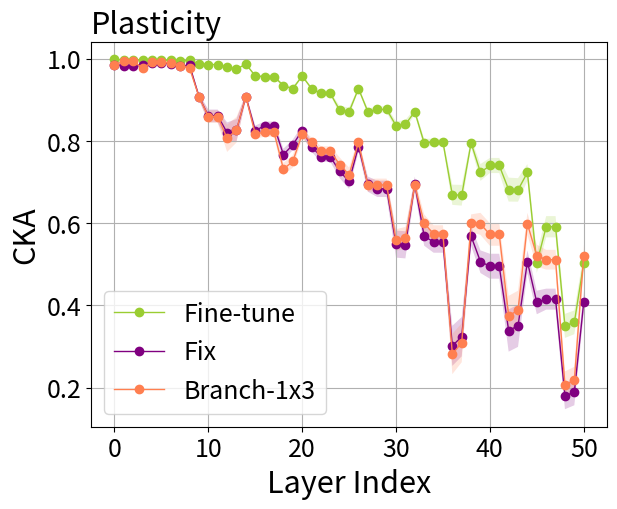

This chart was generated by the following Python code: (Note: this script raises an exception after producing the figure.)
import numpy as np
import matplotlib.pyplot as plt

joint = [[1.0] * 9] * 9

fix = [
    [0.9852935, 0.98448324, 0.98448324, 0.9834609, 0.99052745, 0.99052745, 0.9881669, 0.98160845, 0.9834609, 0.8987448,
     0.8542655, 0.8542655, 0.80347174, 0.80847096, 0.8987448, 0.8162199, 0.82959473, 0.82959473, 0.76393634, 0.788548,
     0.8162199, 0.7907949, 0.7650907, 0.7650907, 0.7253192, 0.7018758, 0.7907949, 0.6861197, 0.67502904, 0.67502904,
     0.5259508, 0.5303537, 0.6861197, 0.5412346, 0.52628994, 0.52628994, 0.28635442, 0.3074534, 0.5412346, 0.4846261,
     0.47037828, 0.47037828, 0.33224759, 0.34241655, 0.4846261, 0.38071263, 0.38806516, 0.38806516, 0.18985103,
     0.19768202, 0.38071263],
    [0.98478186, 0.9814315, 0.9814315, 0.9839491, 0.9905693, 0.9905693, 0.98761016, 0.98029345, 0.9839491, 0.91060406,
     0.86565715, 0.86565715, 0.84026575, 0.8466799, 0.91060406, 0.82770413, 0.83096004, 0.83096004, 0.759659, 0.7775858,
     0.82770413, 0.78046143, 0.7556663, 0.7556663, 0.7349702, 0.71601593, 0.78046143, 0.6967848, 0.6885213, 0.6885213,
     0.5605637, 0.5606788, 0.6967848, 0.5549008, 0.55190223, 0.55190223, 0.3280241, 0.34653997, 0.5549008, 0.48671725,
     0.47747016, 0.47747016, 0.30739704, 0.3205203, 0.48671725, 0.4067823, 0.41744307, 0.41744307, 0.21127702,
     0.21846256, 0.4067823],
    [0.9833826, 0.9802897, 0.9802897, 0.9797987, 0.9885399, 0.9885399, 0.9867709, 0.9789025, 0.9797987, 0.90431106,
     0.83495015, 0.83495015, 0.7981402, 0.79743785, 0.90431106, 0.8104982, 0.8246379, 0.8246379, 0.759179, 0.7826841,
     0.8104982, 0.7612221, 0.7346998, 0.7346998, 0.7111338, 0.68637764, 0.7612221, 0.6741384, 0.657435, 0.657435,
     0.5482372, 0.54603124, 0.6741384, 0.56350344, 0.55165815, 0.55165815, 0.31706527, 0.33691528, 0.56350344,
     0.5143354, 0.49778336, 0.49778336, 0.36548102, 0.37832975, 0.5143354, 0.42275062, 0.429106, 0.429106, 0.19327162,
     0.20124136, 0.42275062],
    [0.99212366, 0.98476964, 0.98476964, 0.9873681, 0.99175465, 0.99175465, 0.9879144, 0.9801162, 0.9873681, 0.9195477,
     0.8865718, 0.8865718, 0.85277176, 0.85835344, 0.9195477, 0.83606386, 0.846452, 0.846452, 0.7638266, 0.79367524,
     0.83606386, 0.78850424, 0.7620933, 0.7620933, 0.7270541, 0.6978238, 0.78850424, 0.6903098, 0.6731846, 0.6731846,
     0.5140469, 0.5109064, 0.6903098, 0.55380976, 0.54150814, 0.54150814, 0.25747824, 0.2805199, 0.55380976, 0.48847288,
     0.4667978, 0.4667978, 0.2665658, 0.28027827, 0.48847288, 0.38054585, 0.40412053, 0.40412053, 0.16741213,
     0.17699294, 0.38054585],
    [0.9852866, 0.98189825, 0.98189825, 0.98559165, 0.99029225, 0.99029225, 0.9894595, 0.98388845, 0.98559165,
     0.91462046, 0.86795956, 0.86795956, 0.81729114, 0.82597417, 0.91462046, 0.84020644, 0.852938, 0.852938, 0.7760829,
     0.799629, 0.84020644, 0.7917672, 0.7710856, 0.7710856, 0.74390846, 0.7222938, 0.7917672, 0.7001532, 0.687641,
     0.687641, 0.55338395, 0.55252594, 0.7001532, 0.55894136, 0.54280204, 0.54280204, 0.27636665, 0.29914954,
     0.55894136, 0.5000516, 0.48735687, 0.48735687, 0.33371225, 0.34413368, 0.5000516, 0.4123007, 0.39756984,
     0.39756984, 0.12975268, 0.13883792, 0.4123007],
    [0.98304623, 0.98295546, 0.98295546, 0.9801713, 0.9906467, 0.9906467, 0.9872425, 0.98082733, 0.9801713, 0.9067832,
     0.8433288, 0.8433288, 0.7882312, 0.79009676, 0.9067832, 0.83802, 0.85206586, 0.85206586, 0.8017715, 0.81862515,
     0.83802, 0.8035033, 0.7787039, 0.7787039, 0.75524354, 0.73180395, 0.8035033, 0.7147152, 0.70540446, 0.70540446,
     0.5965942, 0.58851, 0.7147152, 0.601925, 0.5931171, 0.5931171, 0.37052587, 0.39111328, 0.601925, 0.52751136,
     0.5212883, 0.5212883, 0.3839311, 0.3942649, 0.52751136, 0.4452842, 0.45314783, 0.45314783, 0.2179908, 0.22794512,
     0.4452842],
    [0.9774244, 0.98305374, 0.98305374, 0.9829907, 0.99055266, 0.99055266, 0.98817295, 0.9813546, 0.9829907, 0.9005828,
     0.84721106, 0.84721106, 0.8005363, 0.80059147, 0.9005828, 0.82199514, 0.83797204, 0.83797204, 0.77496374,
     0.7947052, 0.82199514, 0.7870782, 0.7623973, 0.7623973, 0.70969087, 0.6845065, 0.7870782, 0.6920163, 0.6845076,
     0.6845076, 0.5575639, 0.5499114, 0.6920163, 0.57843995, 0.5578229, 0.5578229, 0.29814354, 0.3225004, 0.57843995,
     0.533635, 0.51667434, 0.51667434, 0.37430757, 0.38650057, 0.533635, 0.4133638, 0.41783068, 0.41783068, 0.17394432,
     0.18306337, 0.4133638],
    [0.9852528, 0.98448473, 0.98448473, 0.9851395, 0.9885963, 0.9885963, 0.9863745, 0.97824, 0.9851395, 0.8980958,
     0.8574296, 0.8574296, 0.79840106, 0.8088764, 0.8980958, 0.80268, 0.8218765, 0.8218765, 0.747207, 0.7693353,
     0.80268, 0.7654746, 0.74651444, 0.74651444, 0.69575346, 0.6659079, 0.7654746, 0.6580188, 0.6465229, 0.6465229,
     0.4818242, 0.47897327, 0.6580188, 0.5345925, 0.50784326, 0.50784326, 0.20293945, 0.22908717, 0.5345925, 0.4578013,
     0.44469333, 0.44469333, 0.24377257, 0.2542379, 0.4578013, 0.34916285, 0.37375826, 0.37375826, 0.115174845,
     0.12619391, 0.34916285],
    [0.99064326, 0.98528075, 0.98528075, 0.98712695, 0.9920082, 0.9920082, 0.98897976, 0.98286515, 0.98712695,
     0.9160904, 0.87661356, 0.87661356, 0.8538095, 0.8622219, 0.9160904, 0.8366476, 0.83965695, 0.83965695, 0.76669127,
     0.79429966, 0.8366476, 0.7966792, 0.76795673, 0.76795673, 0.72785014, 0.70640254, 0.7966792, 0.7132502, 0.70327324,
     0.70327324, 0.557696, 0.5546064, 0.7132502, 0.59110045, 0.57201195, 0.57201195, 0.30182412, 0.3229588, 0.59110045,
     0.5087654, 0.5165568, 0.5165568, 0.35837898, 0.3678538, 0.5087654, 0.4103446, 0.40983993, 0.40983993, 0.18941662,
     0.19895087, 0.4103446],
    [0.98904717, 0.98205984, 0.98205984, 0.98662716, 0.99109244, 0.99109244, 0.9885982, 0.9817097, 0.98662716,
     0.9098743, 0.8741444, 0.8741444, 0.8496821, 0.86151, 0.9098743, 0.82274216, 0.83137727, 0.83137727, 0.75268435,
     0.7848529, 0.82274216, 0.7981341, 0.7696059, 0.7696059, 0.7247661, 0.70302284, 0.7981341, 0.7225306, 0.7119993,
     0.7119993, 0.5938335, 0.59880483, 0.7225306, 0.6038865, 0.5959861, 0.5959861, 0.37626323, 0.4007428, 0.6038865,
     0.5591461, 0.5522938, 0.5522938, 0.42133942, 0.4329404, 0.5591461, 0.4481005, 0.45941204, 0.45941204, 0.21055359,
     0.21782652, 0.4481005]]

finetune = [
    [0.9980807, 0.9970566, 0.9970566, 0.9965983, 0.9965777, 0.9965777, 0.99636006, 0.99457794, 0.9965983, 0.9863358,
     0.98599285, 0.98599285, 0.9791068, 0.9736936, 0.9863358, 0.95655596, 0.95674825, 0.95674825, 0.9375388, 0.930452,
     0.95655596, 0.9266466, 0.91816896, 0.91816896, 0.8802328, 0.8753332, 0.9266466, 0.86545324, 0.86858803, 0.86858803,
     0.8278643, 0.83055156, 0.86545324, 0.7871865, 0.7861351, 0.7861351, 0.65136063, 0.64974207, 0.7871865, 0.7193254,
     0.7378873, 0.7378873, 0.69343895, 0.6893805, 0.7193254, 0.48450765, 0.55276227, 0.55276227, 0.3389375, 0.34540164,
     0.48450765],
    [0.9981036, 0.9983802, 0.9983802, 0.9959267, 0.99628973, 0.99628973, 0.995713, 0.99368316, 0.9959267, 0.9881695,
     0.985896, 0.985896, 0.9800955, 0.97337866, 0.9881695, 0.95844966, 0.95562446, 0.95562446, 0.9367456, 0.92867786,
     0.95844966, 0.9298229, 0.92049104, 0.92049104, 0.8802189, 0.8784407, 0.9298229, 0.8732043, 0.8796215, 0.8796215,
     0.8426499, 0.845297, 0.8732043, 0.78617543, 0.7947561, 0.7947561, 0.68348736, 0.6828329, 0.78617543, 0.6853659,
     0.7061956, 0.7061956, 0.6335422, 0.63458633, 0.6853659, 0.45671326, 0.5715262, 0.5715262, 0.38204783, 0.39386097,
     0.45671326],
    [0.9978135, 0.996931, 0.996931, 0.9960078, 0.9959572, 0.9959572, 0.9960258, 0.9936988, 0.9960078, 0.98534447,
     0.98368746, 0.98368746, 0.9785969, 0.97185624, 0.98534447, 0.9529073, 0.95262927, 0.95262927, 0.9332523, 0.9251382,
     0.9529073, 0.92369044, 0.91260356, 0.91260356, 0.8721022, 0.8685056, 0.92369044, 0.86737, 0.8715579, 0.8715579,
     0.8400508, 0.8431695, 0.86737, 0.79969406, 0.8004925, 0.8004925, 0.67012745, 0.66818076, 0.79969406, 0.73205566,
     0.74685174, 0.74685174, 0.68303573, 0.6846856, 0.73205566, 0.519121, 0.6283717, 0.6283717, 0.36717987, 0.37540647,
     0.519121],
    [0.99901927, 0.998663, 0.998663, 0.99694216, 0.9972699, 0.9972699, 0.99688643, 0.9958591, 0.99694216, 0.98888266,
     0.98736817, 0.98736817, 0.9819965, 0.9776526, 0.98888266, 0.9624852, 0.9618185, 0.9618185, 0.9360255, 0.9307648,
     0.9624852, 0.93269145, 0.9197025, 0.9197025, 0.8780361, 0.87631816, 0.93269145, 0.87894344, 0.8824427, 0.8824427,
     0.8409151, 0.84523606, 0.87894344, 0.80372137, 0.80195045, 0.80195045, 0.64953595, 0.64735836, 0.80372137,
     0.74454117, 0.76087284, 0.76087284, 0.7002518, 0.69884807, 0.74454117, 0.52639157, 0.61954707, 0.61954707,
     0.3694367, 0.37715867, 0.52639157],
    [0.9980565, 0.9969393, 0.9969393, 0.9961526, 0.99639696, 0.99639696, 0.9964998, 0.99443036, 0.9961526, 0.9883102,
     0.9871004, 0.9871004, 0.98074555, 0.9745037, 0.9883102, 0.95840746, 0.9557015, 0.9557015, 0.9328373, 0.92612505,
     0.95840746, 0.92739326, 0.91370344, 0.91370344, 0.87724036, 0.8732906, 0.92739326, 0.8760057, 0.88057375,
     0.88057375, 0.82937616, 0.83480644, 0.8760057, 0.7984306, 0.7952626, 0.7952626, 0.63422596, 0.632198, 0.7984306,
     0.7313853, 0.7448453, 0.7448453, 0.6569549, 0.65514123, 0.7313853, 0.515506, 0.5898047, 0.5898047, 0.2853003,
     0.29666063, 0.515506],
    [0.9977673, 0.99661016, 0.99661016, 0.9947842, 0.99608964, 0.99608964, 0.9955345, 0.9933946, 0.9947842, 0.98765874,
     0.98503286, 0.98503286, 0.9806771, 0.97375065, 0.98765874, 0.95939857, 0.95932513, 0.95932513, 0.9389094,
     0.9317957, 0.95939857, 0.92866814, 0.9160273, 0.9160273, 0.8872961, 0.8826801, 0.92866814, 0.8704598, 0.88009375,
     0.88009375, 0.8473207, 0.84955496, 0.8704598, 0.7945719, 0.8025151, 0.8025151, 0.7045755, 0.70437866, 0.7945719,
     0.7309447, 0.7524224, 0.7524224, 0.7376486, 0.7363456, 0.7309447, 0.50502473, 0.6247973, 0.6247973, 0.3627181,
     0.37199423, 0.50502473],
    [0.99692446, 0.9965487, 0.9965487, 0.9948055, 0.9964968, 0.9964968, 0.9935362, 0.9897917, 0.9948055, 0.9866205,
     0.9862466, 0.9862466, 0.9800012, 0.9742748, 0.9866205, 0.96077216, 0.9609188, 0.9609188, 0.9408833, 0.9286767,
     0.96077216, 0.92832774, 0.91673, 0.91673, 0.87779063, 0.8723008, 0.92832774, 0.8758592, 0.8822036, 0.8822036,
     0.84987074, 0.8537933, 0.8758592, 0.8054473, 0.8065491, 0.8065491, 0.71317154, 0.71172935, 0.8054473, 0.71150637,
     0.7282416, 0.7282416, 0.6740625, 0.67368597, 0.71150637, 0.48038632, 0.57252854, 0.57252854, 0.37140936, 0.3778346,
     0.48038632],
    [0.9980702, 0.9970349, 0.9970349, 0.9960701, 0.9966489, 0.9966489, 0.9949543, 0.9925584, 0.9960701, 0.98541844,
     0.9843356, 0.9843356, 0.97895193, 0.97363013, 0.98541844, 0.9533896, 0.9513447, 0.9513447, 0.9254706, 0.9145318,
     0.9533896, 0.9182286, 0.9077511, 0.9077511, 0.84599936, 0.8425583, 0.9182286, 0.85261905, 0.85825604, 0.85825604,
     0.81374055, 0.81395674, 0.85261905, 0.7733509, 0.7795907, 0.7795907, 0.64300454, 0.6388389, 0.7733509, 0.6963097,
     0.71449375, 0.71449375, 0.65370363, 0.6513994, 0.6963097, 0.4823634, 0.55834794, 0.55834794, 0.3087947, 0.31801003,
     0.4823634],
    [0.9987645, 0.99906075, 0.99906075, 0.9973139, 0.997272, 0.997272, 0.99740565, 0.996247, 0.9973139, 0.98832035,
     0.98640907, 0.98640907, 0.98167276, 0.976671, 0.98832035, 0.9593164, 0.9554905, 0.9554905, 0.9303304, 0.92677766,
     0.9593164, 0.92799103, 0.9155318, 0.9155318, 0.8742309, 0.8686924, 0.92799103, 0.8762231, 0.8820833, 0.8820833,
     0.8405306, 0.8422951, 0.8762231, 0.8092739, 0.8047075, 0.8047075, 0.67249703, 0.6737784, 0.8092739, 0.75816715,
     0.7679489, 0.7679489, 0.67015094, 0.6723679, 0.75816715, 0.52945375, 0.59732586, 0.59732586, 0.3483852, 0.35542965,
     0.52945375],
    [0.9986352, 0.9988032, 0.9988032, 0.9966822, 0.99662036, 0.99662036, 0.9973532, 0.99621457, 0.9966822, 0.9868682,
     0.98580474, 0.98580474, 0.9792225, 0.9731497, 0.9868682, 0.9576762, 0.95485026, 0.95485026, 0.9325628, 0.92753637,
     0.9576762, 0.92878807, 0.9134945, 0.9134945, 0.8722628, 0.8704199, 0.92878807, 0.87413514, 0.8791173, 0.8791173,
     0.8400686, 0.8436853, 0.87413514, 0.791577, 0.79868364, 0.79868364, 0.6671812, 0.6685489, 0.791577, 0.722047,
     0.7417607, 0.7417607, 0.71244127, 0.71055406, 0.722047, 0.52483994, 0.59666836, 0.59666836, 0.36488435, 0.37455332,
     0.52483994]]
reparam = [
    [0.96216094, 0.97246385, 0.97246385, 0.9600656, 0.9674788, 0.9674788, 0.96844906, 0.95333445, 0.9600656, 0.7010763,
     0.7521239, 0.7521239, 0.5508077, 0.58461255, 0.7010763, 0.56567764, 0.5473537, 0.5473537, 0.45650274, 0.46891773,
     0.56567764, 0.496981, 0.5227866, 0.5227866, 0.44352955, 0.4454104, 0.496981, 0.4228692, 0.42825428, 0.42825428,
     0.30639008, 0.3073915, 0.4228692, 0.32912838, 0.32803428, 0.32803428, 0.07575105, 0.090870775, 0.32912838,
     0.31639078, 0.3091405, 0.3091405, 0.14410107, 0.14506048, 0.31639078, 0.31980318, 0.33501306, 0.33501306,
     0.09389277, 0.10487901, 0.31980318],
    [0.9613515, 0.9689097, 0.9689097, 0.95708364, 0.96489835, 0.96489835, 0.962921, 0.9488862, 0.95708364, 0.69486254,
     0.74968874, 0.74968874, 0.5440897, 0.58659494, 0.69486254, 0.5549844, 0.54068685, 0.54068685, 0.44322118, 0.449177,
     0.5549844, 0.49466085, 0.50905716, 0.50905716, 0.41456893, 0.41853842, 0.49466085, 0.44511, 0.4526153, 0.4526153,
     0.32935217, 0.3268208, 0.44511, 0.3546861, 0.3518316, 0.3518316, 0.09368526, 0.108399354, 0.3546861, 0.3165483,
     0.3120945, 0.3120945, 0.13483176, 0.13698505, 0.3165483, 0.30439907, 0.31802958, 0.31802958, 0.09377946,
     0.10565976, 0.30439907],
    [0.95051354, 0.9655839, 0.9655839, 0.9511562, 0.96584326, 0.96584326, 0.96676755, 0.95435625, 0.9511562, 0.679913,
     0.7281023, 0.7281023, 0.53016096, 0.5637108, 0.679913, 0.54384375, 0.52963394, 0.52963394, 0.45674804, 0.4674495,
     0.54384375, 0.4659961, 0.485656, 0.485656, 0.41613573, 0.4134359, 0.4659961, 0.41449022, 0.41792366, 0.41792366,
     0.32042834, 0.32091993, 0.41449022, 0.34070647, 0.3401608, 0.3401608, 0.11533248, 0.12665376, 0.34070647,
     0.31439975, 0.31147158, 0.31147158, 0.18347804, 0.1858295, 0.31439975, 0.33970532, 0.35017976, 0.35017976,
     0.15239145, 0.16592222, 0.33970532],
    [0.9556142, 0.97159886, 0.97159886, 0.95212257, 0.9674704, 0.9674704, 0.9659037, 0.9521961, 0.95212257, 0.6855932,
     0.730806, 0.730806, 0.5400201, 0.5755625, 0.6855932, 0.5600922, 0.53975606, 0.53975606, 0.44115272, 0.44623092,
     0.5600922, 0.4663335, 0.506611, 0.506611, 0.41860992, 0.42132193, 0.4663335, 0.39971524, 0.41075495, 0.41075495,
     0.29549837, 0.2928797, 0.39971524, 0.32083884, 0.32195926, 0.32195926, 0.113378294, 0.12527284, 0.32083884,
     0.2751265, 0.26978713, 0.26978713, 0.12930617, 0.1311686, 0.2751265, 0.2942463, 0.29316455, 0.29316455, 0.10477164,
     0.11524062, 0.2942463],
    [0.9511425, 0.9653233, 0.9653233, 0.9512595, 0.95065325, 0.95065325, 0.96176773, 0.9433528, 0.9512595, 0.6207162,
     0.67931825, 0.67931825, 0.5005681, 0.5018789, 0.6207162, 0.49095148, 0.46417657, 0.46417657, 0.38927922,
     0.39140967, 0.49095148, 0.41101214, 0.40943107, 0.40943107, 0.33012024, 0.33259222, 0.41101214, 0.35782406,
     0.36471242, 0.36471242, 0.2609477, 0.26159537, 0.35782406, 0.28879455, 0.2977961, 0.2977961, 0.081941225,
     0.09690153, 0.28879455, 0.26982856, 0.26601908, 0.26601908, 0.13677812, 0.13763942, 0.26982856, 0.30391786,
     0.28989398, 0.28989398, 0.10072928, 0.10833923, 0.30391786],
    [0.9633374, 0.96521324, 0.96521324, 0.9545842, 0.95962584, 0.95962584, 0.96679527, 0.9560677, 0.9545842, 0.6368902,
     0.6943957, 0.6943957, 0.48308808, 0.5114164, 0.6368902, 0.5169725, 0.5020118, 0.5020118, 0.46187058, 0.47099897,
     0.5169725, 0.42058712, 0.44667077, 0.44667077, 0.39716393, 0.38245925, 0.42058712, 0.34345487, 0.34911492,
     0.34911492, 0.24369082, 0.24335526, 0.34345487, 0.2537814, 0.25587213, 0.25587213, 0.093614794, 0.108892225,
     0.2537814, 0.23137744, 0.22830938, 0.22830938, 0.12966181, 0.12913413, 0.23137744, 0.23503917, 0.24455021,
     0.24455021, 0.08735431, 0.0948319, 0.23503917],
    [0.97372234, 0.96256465, 0.96256465, 0.96240056, 0.96952796, 0.96952796, 0.9740746, 0.9694167, 0.96240056,
     0.6827483, 0.73435813, 0.73435813, 0.5323092, 0.5667696, 0.6827483, 0.5525094, 0.536004, 0.536004, 0.46454683,
     0.46681157, 0.5525094, 0.4738108, 0.48600808, 0.48600808, 0.42028692, 0.41064373, 0.4738108, 0.41738456,
     0.42236897, 0.42236897, 0.30756775, 0.30392024, 0.41738456, 0.3380261, 0.34365314, 0.34365314, 0.14378409,
     0.15966184, 0.3380261, 0.29151985, 0.2896526, 0.2896526, 0.13841183, 0.14067058, 0.29151985, 0.3134416, 0.31303018,
     0.31303018, 0.10208658, 0.11465426, 0.3134416],
    [0.9636953, 0.9714265, 0.9714265, 0.9565588, 0.9673238, 0.9673238, 0.97112995, 0.96028656, 0.9565588, 0.70079863,
     0.74361974, 0.74361974, 0.51628345, 0.5485048, 0.70079863, 0.57507473, 0.5360135, 0.5360135, 0.44334766, 0.4549879,
     0.57507473, 0.4704798, 0.5018742, 0.5018742, 0.41933042, 0.41517076, 0.4704798, 0.39474073, 0.4068829, 0.4068829,
     0.29735902, 0.2928139, 0.39474073, 0.3197298, 0.32923073, 0.32923073, 0.0996004, 0.11600395, 0.3197298, 0.2599609,
     0.25527236, 0.25527236, 0.1250738, 0.12949109, 0.2599609, 0.29701006, 0.30194476, 0.30194476, 0.15845865,
     0.16280974, 0.29701006],
    [0.96362835, 0.96571684, 0.96571684, 0.9513443, 0.96010303, 0.96010303, 0.9655451, 0.9534781, 0.9513443, 0.65636426,
     0.7118642, 0.7118642, 0.51968557, 0.56086916, 0.65636426, 0.5180557, 0.4939096, 0.4939096, 0.41801995, 0.42271975,
     0.5180557, 0.4320575, 0.4509304, 0.4509304, 0.39933082, 0.3979949, 0.4320575, 0.3715509, 0.379739, 0.379739,
     0.27292183, 0.2721985, 0.3715509, 0.2838398, 0.29156777, 0.29156777, 0.09020882, 0.10443075, 0.2838398, 0.2362123,
     0.22990784, 0.22990784, 0.10653522, 0.10656014, 0.2362123, 0.2771068, 0.27162355, 0.27162355, 0.1042363,
     0.11258686, 0.2771068],
    [0.9587918, 0.9561696, 0.9561696, 0.953417, 0.96574616, 0.96574616, 0.96500605, 0.9521853, 0.953417, 0.6504472,
     0.7071288, 0.7071288, 0.50935984, 0.5299227, 0.6504472, 0.500564, 0.46980935, 0.46980935, 0.4134512, 0.41879743,
     0.500564, 0.4122082, 0.4245625, 0.4245625, 0.35620737, 0.350659, 0.4122082, 0.3332263, 0.3443369, 0.3443369,
     0.21956488, 0.2175719, 0.3332263, 0.25042158, 0.254835, 0.254835, 0.07290183, 0.08796353, 0.25042158, 0.2234467,
     0.21622169, 0.21622169, 0.10314833, 0.1042467, 0.2234467, 0.27578253, 0.27722737, 0.27722737, 0.113681644,
     0.12157788, 0.27578253]]

# reparam = [
#     [0.9988097, 0.990381, 0.990381, 0.9534511, 0.97906864, 0.97906864, 0.9728186, 0.97067684, 0.9534511, 0.8096042,
#      0.8481218, 0.8481218, 0.61060715, 0.6472306, 0.8096042, 0.67262465, 0.71956927, 0.71956927, 0.6230867, 0.63393366,
#      0.67262465, 0.5439272, 0.5469169, 0.5469169, 0.50151575, 0.5167216, 0.5439272, 0.48700696, 0.5070151, 0.5070151,
#      0.41367063, 0.41348284, 0.48700696, 0.4174264, 0.3890234, 0.3890234, 0.16573223, 0.17993478, 0.4174264, 0.4153282,
#      0.40809292, 0.40809292, 0.26890272, 0.2717332, 0.4153282, 0.38522977, 0.3669394, 0.3669394, 0.14056481, 0.14712341,
#      0.38522977],
#     [0.998238, 0.9854996, 0.9854996, 0.93911, 0.9705527, 0.9705527, 0.96750224, 0.9645246, 0.93911, 0.76341313,
#      0.81086767, 0.81086767, 0.5738272, 0.6052664, 0.76341313, 0.6076596, 0.67395496, 0.67395496, 0.57714343,
#      0.58827025, 0.6076596, 0.4915121, 0.46881613, 0.46881613, 0.4170698, 0.4241373, 0.4915121, 0.4409251, 0.46515742,
#      0.46515742, 0.36994603, 0.3695027, 0.4409251, 0.36836043, 0.34771645, 0.34771645, 0.18295473, 0.19393641,
#      0.36836043, 0.36676863, 0.35844272, 0.35844272, 0.24432866, 0.24870798, 0.36676863, 0.3490724, 0.33898112,
#      0.33898112, 0.16123967, 0.1684369, 0.3490724],
#     [0.99844927, 0.9897431, 0.9897431, 0.9488183, 0.97885174, 0.97885174, 0.97017294, 0.9682255, 0.9488183, 0.7719018,
#      0.8322612, 0.8322612, 0.5810897, 0.6053592, 0.7719018, 0.5992601, 0.6572149, 0.6572149, 0.5159045, 0.55097526,
#      0.5992601, 0.4530188, 0.44144753, 0.44144753, 0.34980902, 0.3605012, 0.4530188, 0.3945287, 0.4174573, 0.4174573,
#      0.3327018, 0.3269119, 0.3945287, 0.33019373, 0.31071845, 0.31071845, 0.09615308, 0.10482698, 0.33019373,
#      0.33786836, 0.33249098, 0.33249098, 0.19560927, 0.19657461, 0.33786836, 0.35221332, 0.31611678, 0.31611678,
#      0.10133094, 0.109331645, 0.35221332],
#     [0.99861544, 0.98861337, 0.98861337, 0.9482918, 0.9749809, 0.9749809, 0.96983, 0.9674698, 0.9482918, 0.7830329,
#      0.83783, 0.83783, 0.6020003, 0.62855816, 0.7830329, 0.63874364, 0.69608915, 0.69608915, 0.56651485, 0.5875602,
#      0.63874364, 0.519192, 0.49367025, 0.49367025, 0.41141278, 0.4246313, 0.519192, 0.462829, 0.4865641, 0.4865641,
#      0.3854332, 0.38389513, 0.462829, 0.39130586, 0.37281606, 0.37281606, 0.1396855, 0.15624283, 0.39130586, 0.4022564,
#      0.39593154, 0.39593154, 0.24143034, 0.24384448, 0.4022564, 0.3347252, 0.32614422, 0.32614422, 0.10976842,
#      0.11728619, 0.3347252],
#     [0.99884784, 0.99012756, 0.99012756, 0.9573434, 0.9813718, 0.9813718, 0.97192794, 0.9694379, 0.9573434, 0.7800366,
#      0.83281463, 0.83281463, 0.62270117, 0.65126896, 0.7800366, 0.6692176, 0.7256441, 0.7256441, 0.6218519, 0.6292089,
#      0.6692176, 0.5316328, 0.5165396, 0.5165396, 0.46818653, 0.4810258, 0.5316328, 0.49270847, 0.5160644, 0.5160644,
#      0.40606716, 0.40756714, 0.49270847, 0.4350228, 0.41146913, 0.41146913, 0.18502226, 0.20241022, 0.4350228,
#      0.45644906, 0.45239174, 0.45239174, 0.3105452, 0.3131178, 0.45644906, 0.42626423, 0.39988703, 0.39988703,
#      0.15839729, 0.16392514, 0.42626423],
#     [0.99834216, 0.9849614, 0.9849614, 0.9373473, 0.9502573, 0.9502573, 0.96552795, 0.9633813, 0.9373473, 0.7823703,
#      0.8322225, 0.8322225, 0.6189688, 0.65782744, 0.7823703, 0.6325197, 0.68007886, 0.68007886, 0.53469473, 0.55013686,
#      0.6325197, 0.4882623, 0.48191008, 0.48191008, 0.3573476, 0.37988985, 0.4882623, 0.41612926, 0.43967524, 0.43967524,
#      0.32259798, 0.31956136, 0.41612926, 0.33865893, 0.32205603, 0.32205603, 0.08677324, 0.103230454, 0.33865893,
#      0.3458843, 0.3442407, 0.3442407, 0.20517007, 0.21053804, 0.3458843, 0.3202724, 0.2989286, 0.2989286, 0.094105646,
#      0.10010815, 0.3202724],
#     [0.99877954, 0.9921414, 0.9921414, 0.95209795, 0.98108906, 0.98108906, 0.972401, 0.9709992, 0.95209795, 0.81745,
#      0.85326767, 0.85326767, 0.6136619, 0.6620126, 0.81745, 0.66028976, 0.71765673, 0.71765673, 0.5722612, 0.5903086,
#      0.66028976, 0.52889174, 0.50258416, 0.50258416, 0.4253508, 0.4371699, 0.52889174, 0.4818937, 0.5007881, 0.5007881,
#      0.40186423, 0.4001979, 0.4818937, 0.39828876, 0.37956643, 0.37956643, 0.1700299, 0.18631107, 0.39828876,
#      0.39332563, 0.39103848, 0.39103848, 0.23889214, 0.24300075, 0.39332563, 0.37008992, 0.34138525, 0.34138525,
#      0.11441153, 0.12275869, 0.37008992],
#     [0.9985121, 0.9910896, 0.9910896, 0.9460218, 0.9735708, 0.9735708, 0.9709709, 0.9690741, 0.9460218, 0.79646844,
#      0.83057797, 0.83057797, 0.59602827, 0.62587976, 0.79646844, 0.6513019, 0.7129647, 0.7129647, 0.6165351, 0.62263167,
#      0.6513019, 0.51169896, 0.5063969, 0.5063969, 0.45101088, 0.4610763, 0.51169896, 0.47032782, 0.491096, 0.491096,
#      0.41452548, 0.40996414, 0.47032782, 0.4105869, 0.3956585, 0.3956585, 0.19982427, 0.21250299, 0.4105869, 0.42575297,
#      0.42004457, 0.42004457, 0.32606325, 0.32982013, 0.42575297, 0.37758768, 0.36219853, 0.36219853, 0.14996612,
#      0.15675479, 0.37758768],
#     [0.9984116, 0.98542714, 0.98542714, 0.9427541, 0.97467804, 0.97467804, 0.9654758, 0.9635115, 0.9427541, 0.7730416,
#      0.8355815, 0.8355815, 0.5743766, 0.61152816, 0.7730416, 0.63248146, 0.6910857, 0.6910857, 0.56566644, 0.5625372,
#      0.63248146, 0.49760634, 0.48288077, 0.48288077, 0.4143047, 0.4288692, 0.49760634, 0.4614361, 0.48213086,
#      0.48213086, 0.40253338, 0.39896086, 0.4614361, 0.40769878, 0.38583544, 0.38583544, 0.16568491, 0.18364833,
#      0.40769878, 0.38911924, 0.3879351, 0.3879351, 0.24927539, 0.2515718, 0.38911924, 0.34455547, 0.31928247,
#      0.31928247, 0.11946399, 0.124344215, 0.34455547],
#     [0.9980648, 0.98330826, 0.98330826, 0.9304575, 0.9641708, 0.9641708, 0.9562775, 0.95311844, 0.9304575, 0.753297,
#      0.809607, 0.809607, 0.6112959, 0.63680094, 0.753297, 0.64460635, 0.6972484, 0.6972484, 0.58476907, 0.58359367,
#      0.64460635, 0.48232883, 0.4696752, 0.4696752, 0.37175348, 0.38706118, 0.48232883, 0.4370294, 0.46418652,
#      0.46418652, 0.37260982, 0.36949673, 0.4370294, 0.3713107, 0.35724643, 0.35724643, 0.15198198, 0.1675209, 0.3713107,
#      0.35423154, 0.3544275, 0.3544275, 0.2298666, 0.23551117, 0.35423154, 0.3681047, 0.3367186, 0.3367186, 0.1274825,
#      0.13528022, 0.3681047]]


reparam = [[0.98489547, 0.99218345, 0.99218345, 0.97663796, 0.99210984, 0.99210984, 0.9903618, 0.9843958, 0.97663796,
            0.90243566, 0.8539683, 0.8539683, 0.7872238, 0.8114782, 0.90243566, 0.8077327, 0.8124542, 0.8124542,
            0.72747284, 0.7492291, 0.8077327, 0.80351526, 0.78112656, 0.78112656, 0.74982613, 0.7262616, 0.80351526,
            0.6937943, 0.6940142, 0.6940142, 0.5554191, 0.5628267, 0.6937943, 0.60683084, 0.57652044, 0.57652044,
            0.29103696, 0.31587452, 0.60683084, 0.58909005, 0.5642314, 0.5642314, 0.3707077, 0.38208702, 0.58909005,
            0.5194893, 0.50881845, 0.50881845, 0.21264622, 0.22342487, 0.5194893],
           [0.9852011, 0.9939661, 0.9939661, 0.9764656, 0.9905314, 0.9905314, 0.990001, 0.9831078, 0.9764656,
            0.90944487, 0.866057, 0.866057, 0.83547664, 0.85125566, 0.90944487, 0.8112048, 0.808834, 0.808834,
            0.71036494, 0.7262244, 0.8112048, 0.788112, 0.7659199, 0.7659199, 0.7334105, 0.71361816, 0.788112,
            0.6766835, 0.68125945, 0.68125945, 0.53955203, 0.5433588, 0.6766835, 0.57394314, 0.552831, 0.552831,
            0.2838055, 0.30843198, 0.57394314, 0.56962925, 0.5453719, 0.5453719, 0.34423426, 0.35556477, 0.56962925,
            0.4863912, 0.48052946, 0.48052946, 0.19386071, 0.20754376, 0.4863912],
           [0.98295665, 0.9900828, 0.9900828, 0.97009027, 0.99057925, 0.99057925, 0.9876472, 0.9794706, 0.97009027,
            0.9039789, 0.83728427, 0.83728427, 0.7789283, 0.8007778, 0.9039789, 0.80430406, 0.81038153, 0.81038153,
            0.72417116, 0.7378964, 0.80430406, 0.7763611, 0.75268245, 0.75268245, 0.72804224, 0.703058, 0.7763611,
            0.6750332, 0.67658085, 0.67658085, 0.5686048, 0.5756512, 0.6750332, 0.59625655, 0.5727157, 0.5727157,
            0.31897512, 0.34266868, 0.59625655, 0.6112145, 0.58077747, 0.58077747, 0.4080085, 0.42190585, 0.6112145,
            0.5506699, 0.5431778, 0.5431778, 0.2366226, 0.2483554, 0.5506699],
           [0.99220276, 0.99552363, 0.99552363, 0.9830766, 0.9920949, 0.9920949, 0.99047697, 0.9842247, 0.9830766,
            0.92087203, 0.8847346, 0.8847346, 0.8509033, 0.8669758, 0.92087203, 0.83183086, 0.8349516, 0.8349516,
            0.733828, 0.7600435, 0.83183086, 0.806224, 0.7839075, 0.7839075, 0.759719, 0.7344596, 0.806224, 0.70271236,
            0.6990657, 0.6990657, 0.54765946, 0.55439097, 0.70271236, 0.5996113, 0.56914866, 0.56914866, 0.26924366,
            0.29497746, 0.5996113, 0.5833412, 0.5640121, 0.5640121, 0.3344399, 0.34907177, 0.5833412, 0.503517,
            0.4930208, 0.4930208, 0.19002944, 0.19968618, 0.503517],
           [0.9842686, 0.99274236, 0.99274236, 0.97857505, 0.99155366, 0.99155366, 0.99162954, 0.9855367, 0.97857505,
            0.91442055, 0.8691995, 0.8691995, 0.8020707, 0.82507735, 0.91442055, 0.8286013, 0.8341614, 0.8341614,
            0.74321455, 0.7583329, 0.8286013, 0.8031303, 0.7790541, 0.7790541, 0.75528973, 0.73133177, 0.8031303,
            0.7053133, 0.7026302, 0.7026302, 0.5596655, 0.5698577, 0.7053133, 0.6027692, 0.57387197, 0.57387197,
            0.23750143, 0.2660494, 0.6027692, 0.60221004, 0.5757329, 0.5757329, 0.36228377, 0.37466916, 0.60221004,
            0.53525084, 0.5079007, 0.5079007, 0.14607835, 0.15767425, 0.53525084],
           [0.9826693, 0.9922746, 0.9922746, 0.97175926, 0.99014527, 0.99014527, 0.98840195, 0.98173296, 0.97175926,
            0.9088522, 0.8380265, 0.8380265, 0.7580076, 0.77948844, 0.9088522, 0.8340937, 0.83867675, 0.83867675,
            0.7652134, 0.78005546, 0.8340937, 0.81425804, 0.7962163, 0.7962163, 0.7794958, 0.7526816, 0.81425804,
            0.72264874, 0.72679394, 0.72679394, 0.6205349, 0.62428635, 0.72264874, 0.65517634, 0.62886906, 0.62886906,
            0.38996, 0.414302, 0.65517634, 0.6597548, 0.6338747, 0.6338747, 0.4840164, 0.49580026, 0.6597548, 0.572608,
            0.5608565, 0.5608565, 0.26522705, 0.2748621, 0.572608],
           [0.97627306, 0.99470955, 0.99470955, 0.9754032, 0.99046993, 0.99046993, 0.9897404, 0.98258126, 0.9754032,
            0.9030899, 0.8472722, 0.8472722, 0.7804962, 0.79897994, 0.9030899, 0.81586254, 0.82497716, 0.82497716,
            0.7393542, 0.754144, 0.81586254, 0.7966915, 0.78151166, 0.78151166, 0.7305877, 0.7017727, 0.7966915,
            0.6782953, 0.68389356, 0.68389356, 0.5591395, 0.5588061, 0.6782953, 0.58670914, 0.5630963, 0.5630963,
            0.2978208, 0.3275795, 0.58670914, 0.58487284, 0.547588, 0.547588, 0.37115335, 0.38407552, 0.58487284,
            0.5064182, 0.50564355, 0.50564355, 0.23233637, 0.24362533, 0.5064182],
           [0.98525727, 0.99274254, 0.99274254, 0.97879803, 0.99084914, 0.99084914, 0.98908997, 0.9823613, 0.97879803,
            0.8932762, 0.85107, 0.85107, 0.77750427, 0.80442077, 0.8932762, 0.7974171, 0.8071185, 0.8071185, 0.7187083,
            0.7299897, 0.7974171, 0.78091884, 0.7631682, 0.7631682, 0.7221572, 0.6950376, 0.78091884, 0.6701166,
            0.66940904, 0.66940904, 0.5102295, 0.5113103, 0.6701166, 0.5814794, 0.5461096, 0.5461096, 0.19427203,
            0.22516216, 0.5814794, 0.55842865, 0.53499734, 0.53499734, 0.2930151, 0.30513576, 0.55842865, 0.48093358,
            0.48083887, 0.48083887, 0.16461919, 0.17544827, 0.48093358],
           [0.990432, 0.99543315, 0.99543315, 0.9814229, 0.9921961, 0.9921961, 0.9912864, 0.984872, 0.9814229,
            0.9108984, 0.87030154, 0.87030154, 0.8424832, 0.8625495, 0.9108984, 0.82128894, 0.82156783, 0.82156783,
            0.7351462, 0.7582019, 0.82128894, 0.7987279, 0.7722104, 0.7722104, 0.7383781, 0.71710896, 0.7987279,
            0.6984302, 0.7012966, 0.7012966, 0.56962246, 0.57066107, 0.6984302, 0.6081416, 0.58334243, 0.58334243,
            0.25506392, 0.28459057, 0.6081416, 0.616216, 0.59915626, 0.59915626, 0.38933316, 0.40194312, 0.616216,
            0.5257259, 0.5119867, 0.5119867, 0.20356236, 0.21567914, 0.5257259],
           [0.9890895, 0.992459, 0.992459, 0.97942716, 0.9911504, 0.9911504, 0.9901311, 0.9831779, 0.97942716,
            0.9102172, 0.87458694, 0.87458694, 0.84932786, 0.86947685, 0.9102172, 0.81630516, 0.8192572, 0.8192572,
            0.71743697, 0.7467285, 0.81630516, 0.8008822, 0.7764491, 0.7764491, 0.7250407, 0.70379066, 0.8008822,
            0.69547814, 0.6929409, 0.6929409, 0.5590776, 0.5669392, 0.69547814, 0.58941334, 0.5686899, 0.5686899,
            0.2773116, 0.30823937, 0.58941334, 0.6061143, 0.57729733, 0.57729733, 0.39261472, 0.4062033, 0.6061143,
            0.52856255, 0.5168933, 0.5168933, 0.2154168, 0.22768673, 0.52856255]]
# 将数据转换为NumPy数组
data_fix = np.array(fix)
data_finetune = np.array(finetune)
data_reparam = np.array(reparam)
data_joint = np.array(joint)

# 计算每个维度的均值和标准差
means_fix = data_fix.mean(axis=0)
std_fix = data_fix.std(axis=0)

means_finetune = data_finetune.mean(axis=0)
std_finetune = data_finetune.std(axis=0)

means_reparam = data_reparam.mean(axis=0)
std_reparam = data_reparam.std(axis=0)

means_joint = data_joint.mean(axis=0)
std_joint = data_joint.std(axis=0)

# 设置x轴数据
x = np.arange(0, len(means_fix))
fig, ax = plt.subplots(figsize=(6.66, 5))
markersize = 6
fontsize1 = 18
fontsize2 = 22
plt.xticks(fontsize=fontsize1)
plt.yticks(fontsize=fontsize1)

# plt.plot(x, means_joint, '--', label='Joint', color='red', linewidth=1)
# plt.fill_between(x, np.array(means_joint) - np.array(std_joint), np.array(means_joint) + np.array(std_joint),
#                  color='red',
#                  alpha=0.2, edgecolor=None)
# means_finetune[49] += 0.55
# means_finetune[48] += 0.56
# means_finetune[36:38] += 0.15
# means_finetune[42:44] += 0.15
ax.plot(x, means_finetune, '-o', markersize=markersize, label='Fine-tune', color='yellowgreen', linewidth=1)
ax.fill_between(x, np.array(means_finetune) - np.array(std_finetune),
                np.array(means_finetune) + np.array(std_finetune),
                color='yellowgreen',
                alpha=0.2, edgecolor=None)

ax.plot(x, means_fix, '-o', markersize=markersize, label='Fix', color='purple', linewidth=1)
ax.fill_between(x, np.array(means_fix) - np.array(std_fix),
                np.array(means_fix) + np.array(std_fix),
                color='purple',
                alpha=0.2, edgecolor=None)

# means_reparam[44:48] += 0.07
# means_reparam[50] += 0.07
plt.plot(x, means_reparam, '-o', markersize=markersize, label='Branch-1x3', color='coral', linewidth=1)
plt.fill_between(x, np.array(means_reparam) - np.array(std_reparam),
                 np.array(means_reparam) + np.array(std_reparam),
                 color='coral',
                 alpha=0.2, edgecolor=None)

ax.set_xlabel('Layer Index', fontsize=fontsize2)
ax.set_ylabel('CKA', fontsize=fontsize2)
ax.set_title('Plasticity', loc='left', fontsize=fontsize2)

# 显示图例
ax.legend(fontsize=fontsize1)
ax.grid()

# 显示图形

plt.savefig('result/plasticity-1x3.pdf', format='pdf', bbox_inches='tight')
plt.show()
